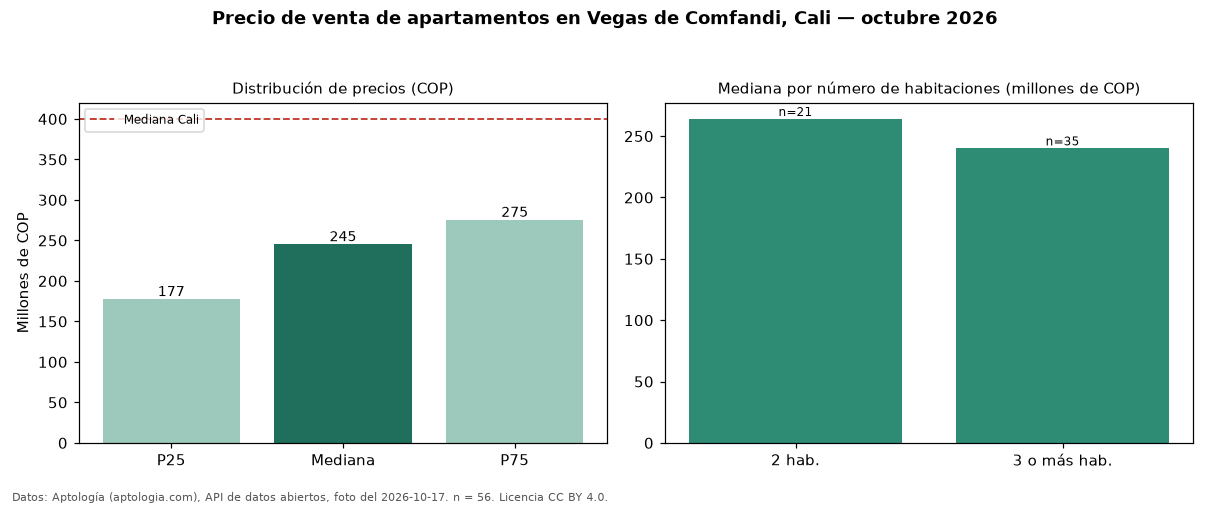

The table this chart was drawn from, first rows:
seccion, metrica, valor_cop, n
precio, p25, 177250000, 56
precio, mediana, 245000000, 56
precio, p75, 275125000, 56
precio, minimo, 155000000, 56
precio, maximo, 438000000, 56
parqueadero, avisos_con_parqueadero, 26, 56
parqueadero, mediana_con_parqueadero, 258500000, 26
habitaciones, 2, 264000000, 21
habitaciones, 3+, 240000000, 35
ciudad, mediana_ciudad, 400000000, 
fuente, fecha_foto, 2026-10-17, 
fuente, atribucion, https://www.aptologia.com/venta/cali/veg…, 
